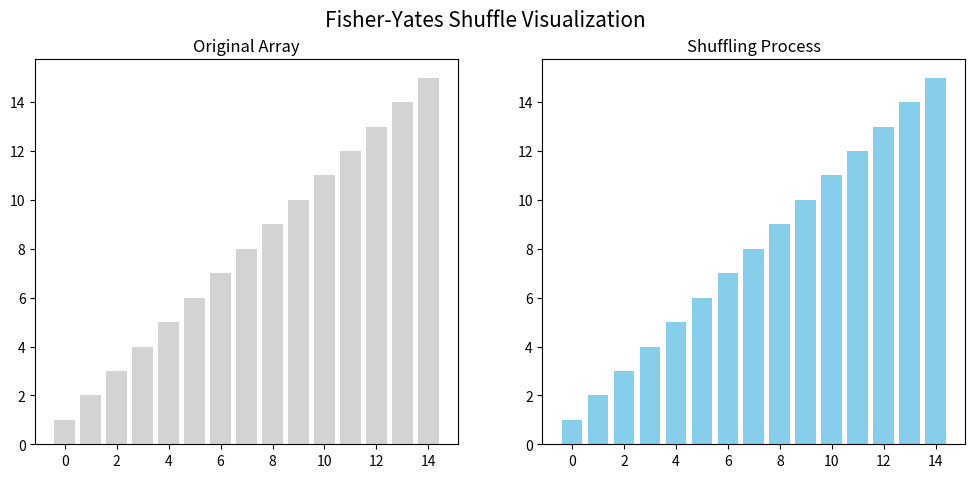

The matplotlib source for this figure:
import matplotlib.pyplot as plt
import matplotlib.animation as animation
import random as r

original_arr = list(range(1, 16))
arr = original_arr.copy()
def fisher_yates_generator(arr):
    for i in range(len(arr)-1,0,-1):
        j:int = r.randint(0,i)
        arr[i], arr[j] = arr[j], arr[i]
        yield arr, i, j

fig, (ax1, ax2) = plt.subplots(1,2,figsize=(12,5))
fig.suptitle('Fisher-Yates Shuffle Visualization', fontsize=15)

ax1.set_title('Original Array')
ax1.bar(range(len(original_arr)), original_arr, color='lightgray')

ax2.set_title('Shuffling Process')
ax2.bar(range(len(arr)), arr, color='skyblue')

bars = ax2.bar(range(len(arr)), arr, color='skyblue')

def update(frame):
    current_arr, idx_i, idx_j = frame
    
    for bar, height in zip(bars, current_arr):
        bar.set_height(height)
        bar.set_color('skyblue')

    bars[idx_i].set_color('red')
    bars[idx_j].set_color('red')

    return bars

ani = animation.FuncAnimation(fig, update, frames=fisher_yates_generator(arr), interval=1960, repeat=False)

plt.show()
